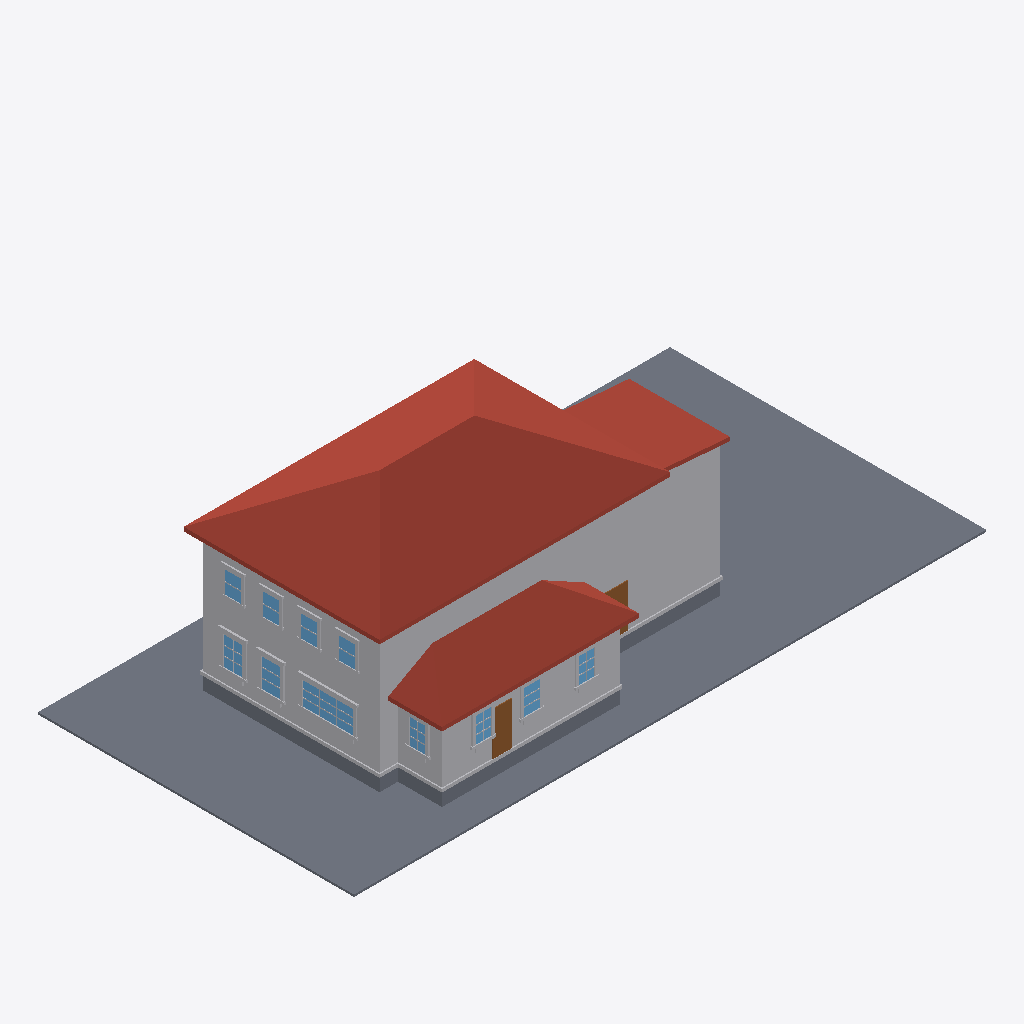
Isometric view of an IFC building model (IFC-SPF (STEP), schema IFC4, length unit metre), seen from the south-west, elements coloured by IFC class: 67 other elements (light grey), 11 windows (light blue), 4 slabs (grey), 3 roofs (red-brown), 2 doors (brown).
Extent 30.5 m × 15.2 m × 9.3 m (x, y, z). Elements (247): 210 IfcBuildingElementProxy, 22 IfcWindow, 8 IfcSlab, 4 IfcDoor, 3 IfcRoof.

HEADER;
FILE_DESCRIPTION(('ViewDefinition[DesignTransferView]'),'2;1');
FILE_NAME('/dev/null','2026-06-17T16:06:49+00:00',(''),(''),'IfcOpenShell 0.8.5','IfcOpenShell 0.8.5','Nobody');
FILE_SCHEMA(('IFC4'));
ENDSEC;
DATA;
#1=IFCPROJECT('3_yG_2vWbEDuFDUc9OCMma',$,'Eureka Residence',$,$,$,$,(#10),#5);
#12=IFCSITE('1ZHO18Mpb8GBSlUdUvcIko',$,'Site',$,$,$,$,$,$,$,$,$,$,$);
#13=IFCBUILDING('0D7xNM3nTFiPTJk6gSD3VY',$,'Eureka House',$,$,$,$,$,$,$,$,$);
#14=IFCBUILDINGSTOREY('1dqFoiv3D9fxuC8zsWR3DB',$,'Site',$,$,$,$,$,$,$);
#18=IFCSLAB('0$OPoVmSPFru21Wm$sQIX2',$,'Lot',$,$,#42,#31,$,.BASESLAB.);
#170=IFCROOF('3x7Nq5Sxf3QuiE3epiFBXe',$,'Roof - primary',$,$,#181,#171,$,.HIP_ROOF.);
#67=IFCBUILDINGELEMENTPROXY('0LvDsSFPv59v648fBHY$Bh',$,'Massing - primary',$,$,#90,#80,$,$);
#455=IFCROOF('13SFq8Nff8eQZGIGGvPU68',$,'Roof - scullery',$,$,#466,#456,$,.SHED_ROOF.);
#254=IFCBUILDINGELEMENTPROXY('1ptoUOcunFzhGEs0XgaRA6',$,'Massing - extension',$,$,#265,#255,$,$);
#391=IFCBUILDINGELEMENTPROXY('2ZGOl5XvbFlPnM8yy9qZkx',$,'Massing - scullery',$,$,#402,#392,$,$);
#296=IFCROOF('1A$h6zA$5F$RF_0kKVQjxU',$,'Roof - extension',$,$,#307,#297,$,.SHED_ROOF.);
#43=IFCSLAB('328rvn6B5ArxRkWF9Y8cyw',$,'Crawlspace - primary',$,$,#66,#56,$,.BASESLAB.);
#329=IFCSLAB('3KPjwte_9FTuIp_$_T1C84',$,'Crawlspace - scullery',$,$,#349,#339,$,.BASESLAB.);
#182=IFCBUILDINGELEMENTPROXY('3T73W8UWn9cOQSQfzdcxh7',$,'Water table - primary',$,$,#202,#192,$,$);
#599=IFCWINDOW('0Ji4h3ywTAjR69Ae_aixAR',$,'Window - Kitchen W (picture)',$,$,#622,#612,$,$,$,$,$,$);
#467=IFCBUILDINGELEMENTPROXY('3oqvhd6sX5Re2VHblEb8EH',$,'Water table - scullery',$,$,#487,#477,$,$);
#203=IFCSLAB('1GFp$aIqH6DPPbgZZy4kEQ',$,'Crawlspace - extension',$,$,#223,#213,$,.BASESLAB.);
#3248=IFCDOOR('2jtLjB77T1axaIOt_nY$AP',$,'Back Door',$,$,#3268,#3258,$,$,$,$,$,$);
#1316=IFCWINDOW('00JyNgYVXDUv8YmbpSLrfb',$,'Window - Dining W1',$,$,#1336,#1326,$,$,$,$,$,$);
#1526=IFCWINDOW('1ZMyOfBGz9jgrp5Pjmc$1U',$,'Window - Dining W2',$,$,#1546,#1536,$,$,$,$,$,$);
#2618=IFCWINDOW('3PRNKShoLCMhGNn2qxYNxv',$,'Window - Scullery S2',$,$,#2638,#2628,$,$,$,$,$,$);
#575=IFCDOOR('3IGivT$QPDxAiVCq_ZN6aq',$,'Family -) Patio',$,$,#598,#588,$,$,$,$,$,$);
#4445=IFCWINDOW('3TY0dyTSH4whHQ0WJCJKua',$,'Upper - West 3',$,$,#4465,#4455,$,$,$,$,$,$);
#4109=IFCWINDOW('2NhnqDtwvDsP$ZCfNQTprR',$,'Upper - West 1',$,$,#4129,#4119,$,$,$,$,$,$);
#4613=IFCWINDOW('30Z6qFH8r4AhVN6glz5ViW',$,'Upper - West 4',$,$,#4633,#4623,$,$,$,$,$,$);
#4277=IFCWINDOW('2orKWN7jXFkOvoc921WKN6',$,'Upper - West 2',$,$,#4297,#4287,$,$,$,$,$,$);
#2408=IFCWINDOW('13VetdcWHClfe$KNNLub_Q',$,'Window - Scullery S1',$,$,#2428,#2418,$,$,$,$,$,$);
#3038=IFCWINDOW('0MLCVUNj99_87NWFEeFkPi',$,'Window - Scullery E',$,$,#3058,#3048,$,$,$,$,$,$);
#2828=IFCWINDOW('1wmbrSGdH9pxKA0QplbO4S',$,'Window - Scullery S3',$,$,#2848,#2838,$,$,$,$,$,$);
#308=IFCBUILDINGELEMENTPROXY('0hXIAWgqH4LwTsFNWdQ4cp',$,'Water table - extension',$,$,#328,#318,$,$);
#728=IFCBUILDINGELEMENTPROXY('1$WVTRS5b0L9EJRLwyjoZP',$,'Header - Window - Kitchen W (picture)',$,$,#748,#738,$,$);
#686=IFCBUILDINGELEMENTPROXY('3YbgDj8Gz7zh_X2V_Afm3l',$,'Sill - Window - Kitchen W (picture)',$,$,#706,#696,$,$);
#707=IFCBUILDINGELEMENTPROXY('1Olv8ja5rAxA8g3zyYDKYK',$,'Apron - Window - Kitchen W (picture)',$,$,#727,#717,$,$);
#1337=IFCBUILDINGELEMENTPROXY('3ZXGkSNJbCU9NcsOF5QW1j',$,'Casing - Window - Dining W1',$,$,#1357,#1347,$,$);
#1547=IFCBUILDINGELEMENTPROXY('3h_urNzGrDX9XxYJrmmTsI',$,'Casing - Window - Dining W2',$,$,#1567,#1557,$,$);
#1442=IFCBUILDINGELEMENTPROXY('3_BxmIPHX8FA2NTT70vmTa',$,'Header - Window - Dining W1',$,$,#1462,#1452,$,$);
#1652=IFCBUILDINGELEMENTPROXY('16U6VwGhL5mBGTf7NL1Cur',$,'Header - Window - Dining W2',$,$,#1672,#1662,$,$);
#3059=IFCBUILDINGELEMENTPROXY('1vxWENlVn6ofxH5NpeR1UP',$,'Casing - Window - Scullery E',$,$,#3079,#3069,$,$);
#2870=IFCBUILDINGELEMENTPROXY('0UZI2mIJHAAApz51bGsXGG',$,'Casing - Window - Scullery S3',$,$,#2890,#2880,$,$);
#1568=IFCBUILDINGELEMENTPROXY('1lpbn61hzBxONaHKLlpaqr',$,'Casing - Window - Dining W2',$,$,#1588,#1578,$,$);
#665=IFCBUILDINGELEMENTPROXY('0W3K60145A6Q6UqiRc2sB9',$,'Casing - Window - Kitchen W (picture)',$,$,#685,#675,$,$);
#1358=IFCBUILDINGELEMENTPROXY('3czoxc2ZXA$u1md0U6fy5P',$,'Casing - Window - Dining W1',$,$,#1378,#1368,$,$);
#2450=IFCBUILDINGELEMENTPROXY('2orm5e23LAZ9VLG2$3W69g',$,'Casing - Window - Scullery S1',$,$,#2470,#2460,$,$);
#3080=IFCBUILDINGELEMENTPROXY('05TzexqfT0HOxdzmH$FWAP',$,'Casing - Window - Scullery E',$,$,#3100,#3090,$,$);
#2849=IFCBUILDINGELEMENTPROXY('1F05PcYmT3iQvj4nzYvrWa',$,'Casing - Window - Scullery S3',$,$,#2869,#2859,$,$);
#2429=IFCBUILDINGELEMENTPROXY('2gFE9n5Nj3ZuQzr$UWxlM2',$,'Casing - Window - Scullery S1',$,$,#2449,#2439,$,$);
#2660=IFCBUILDINGELEMENTPROXY('2NS9lcva54_RSI2mvXAqk9',$,'Casing - Window - Scullery S2',$,$,#2680,#2670,$,$);
#623=IFCBUILDINGELEMENTPROXY('0imc61btf7wfHRRI6I11f6',$,'Casing - Window - Kitchen W (picture)',$,$,#643,#633,$,$);
#644=IFCBUILDINGELEMENTPROXY('3jdMp4lev5CQdayWKoa00n',$,'Casing - Window - Kitchen W (picture)',$,$,#664,#654,$,$);
#4130=IFCBUILDINGELEMENTPROXY('0BcL$bOJL7TAziPkztwa7s',$,'Casing - Upper - West 1',$,$,#4150,#4140,$,$);
#4298=IFCBUILDINGELEMENTPROXY('3AT40qpan6VArT1YQ3tUKW',$,'Casing - Upper - West 2',$,$,#4318,#4308,$,$);
#4634=IFCBUILDINGELEMENTPROXY('38nMJWtgHAXBLuerDgA1wN',$,'Casing - Upper - West 4',$,$,#4654,#4644,$,$);
#1610=IFCBUILDINGELEMENTPROXY('2zqAQU4VPFRQ8PhNr6eFyT',$,'Sill - Window - Dining W2',$,$,#1630,#1620,$,$);
#1400=IFCBUILDINGELEMENTPROXY('306G0h$pr2jPJ0d93Nm9C4',$,'Sill - Window - Dining W1',$,$,#1420,#1410,$,$);
#4466=IFCBUILDINGELEMENTPROXY('3McuP6qTT2dOFqgeW1vsTL',$,'Casing - Upper - West 3',$,$,#4486,#4476,$,$);
#2492=IFCBUILDINGELEMENTPROXY('0cxBu4VWH8vAwKIAeNhkGV',$,'Sill - Window - Scullery S1',$,$,#2512,#2502,$,$);
#2912=IFCBUILDINGELEMENTPROXY('1kSFwsJrX0UgDMjVt_sz8Z',$,'Sill - Window - Scullery S3',$,$,#2932,#2922,$,$);
#2702=IFCBUILDINGELEMENTPROXY('0Jg6b1u3r7BgICeAC6w9DM',$,'Sill - Window - Scullery S2',$,$,#2722,#2712,$,$);
#3122=IFCBUILDINGELEMENTPROXY('3ALXCC$D596vTzoq2JSImb',$,'Sill - Window - Scullery E',$,$,#3142,#3132,$,$);
#1631=IFCBUILDINGELEMENTPROXY('0vjR$fYbX9ogkPtUjW25xe',$,'Apron - Window - Dining W2',$,$,#1651,#1641,$,$);
#1421=IFCBUILDINGELEMENTPROXY('02MTjQcUv7nOq1erg1P3kv',$,'Apron - Window - Dining W1',$,$,#1441,#1431,$,$);
#4214=IFCBUILDINGELEMENTPROXY('1pOx63nMHD48QSjDncDKGI',$,'Header - Upper - West 1',$,$,#4234,#4224,$,$);
#4382=IFCBUILDINGELEMENTPROXY('2iVUpd9YbDePVwjbF9OoyO',$,'Header - Upper - West 2',$,$,#4402,#4392,$,$);
#4550=IFCBUILDINGELEMENTPROXY('3gXVctmWv8c8Frb7CqxopU',$,'Header - Upper - West 3',$,$,#4570,#4560,$,$);
#4718=IFCBUILDINGELEMENTPROXY('3UrTM85zPD1eZkQO0wdr$3',$,'Header - Upper - West 4',$,$,#4738,#4728,$,$);
#2639=IFCBUILDINGELEMENTPROXY('16hR2m359BUu4fbB_gfwdn',$,'Casing - Window - Scullery S2',$,$,#2659,#2649,$,$);
#4319=IFCBUILDINGELEMENTPROXY('3akp1Qesf8CwcthXjeb4o5',$,'Casing - Upper - West 2',$,$,#4339,#4329,$,$);
#4487=IFCBUILDINGELEMENTPROXY('2EJuIu8K516AYWf9a5VST0',$,'Casing - Upper - West 3',$,$,#4507,#4497,$,$);
#4655=IFCBUILDINGELEMENTPROXY('134HPEHxT9agjRwe_6eB_C',$,'Casing - Upper - West 4',$,$,#4675,#4665,$,$);
#4361=IFCBUILDINGELEMENTPROXY('1fnDrxCOL5G8SWrpSBE2K6',$,'Sill - Upper - West 2',$,$,#4381,#4371,$,$);
#4151=IFCBUILDINGELEMENTPROXY('268UoHbKX7PxCxc3BAlcHd',$,'Casing - Upper - West 1',$,$,#4171,#4161,$,$);
#4193=IFCBUILDINGELEMENTPROXY('3svxBdOcX20R9$jfZfmmE5',$,'Sill - Upper - West 1',$,$,#4213,#4203,$,$);
#2723=IFCBUILDINGELEMENTPROXY('3OPwmVMeXFue6bsn_HkW9a',$,'Apron - Window - Scullery S2',$,$,#2743,#2733,$,$);
#2933=IFCBUILDINGELEMENTPROXY('3ipMGJeyPBdfVaScRUvS44',$,'Apron - Window - Scullery S3',$,$,#2953,#2943,$,$);
#3143=IFCBUILDINGELEMENTPROXY('0AQacXVsL6sOtWgxSzlg93',$,'Apron - Window - Scullery E',$,$,#3163,#3153,$,$);
#2513=IFCBUILDINGELEMENTPROXY('1tng9sTo99R9RK7tl6PyfW',$,'Apron - Window - Scullery S1',$,$,#2533,#2523,$,$);
#4697=IFCBUILDINGELEMENTPROXY('0EdI7O_Mr6Z85JRO$4lxhE',$,'Sill - Upper - West 4',$,$,#4717,#4707,$,$);
#4529=IFCBUILDINGELEMENTPROXY('0H5lWjRY577Qt__QNBZC5G',$,'Sill - Upper - West 3',$,$,#4549,#4539,$,$);
#875=IFCBUILDINGELEMENTPROXY('3R_e7mbVX6Cgxkyh8AMlKT',$,'Muntin - Window - Kitchen W (picture)',$,$,#895,#885,$,$);
#854=IFCBUILDINGELEMENTPROXY('1ZXwxBolX2cOscOwlJxe9F',$,'Muntin - Window - Kitchen W (picture)',$,$,#874,#864,$,$);
#4508=IFCBUILDINGELEMENTPROXY('3waUUAsJXAtQDhmN13W4rF',$,'Casing - Upper - West 3',$,$,#4528,#4518,$,$);
#4172=IFCBUILDINGELEMENTPROXY('0gIR0fMTrDrvqNfFMgUtZb',$,'Casing - Upper - West 1',$,$,#4192,#4182,$,$);
#4676=IFCBUILDINGELEMENTPROXY('1Ij8NeA0H9dBczT18vmxre',$,'Casing - Upper - West 4',$,$,#4696,#4686,$,$);
#2681=IFCBUILDINGELEMENTPROXY('2YQv7bmg9A_hzztSIt9iDF',$,'Casing - Window - Scullery S2',$,$,#2701,#2691,$,$);
#2891=IFCBUILDINGELEMENTPROXY('2oG$Jm$Pf3vuDpCoXUt$wm',$,'Casing - Window - Scullery S3',$,$,#2911,#2901,$,$);
#3101=IFCBUILDINGELEMENTPROXY('168Fo1wJ10dA1u__zm7ZO0',$,'Casing - Window - Scullery E',$,$,#3121,#3111,$,$);
#1379=IFCBUILDINGELEMENTPROXY('2DaOTsYxX8tRJ0apJan0mL',$,'Casing - Window - Dining W1',$,$,#1399,#1389,$,$);
#4340=IFCBUILDINGELEMENTPROXY('1bs0vac956IuekbOidKsa9',$,'Casing - Upper - West 2',$,$,#4360,#4350,$,$);
#1589=IFCBUILDINGELEMENTPROXY('07yKuJfxbAnexKHcSyRWVN',$,'Casing - Window - Dining W2',$,$,#1609,#1599,$,$);
#2471=IFCBUILDINGELEMENTPROXY('2pc1f69ab2juLlsozsdv$W',$,'Casing - Window - Scullery S1',$,$,#2491,#2481,$,$);
#1673=IFCBUILDINGELEMENTPROXY('2$$lyP3ZT059Qs6tMd34qC',$,'Muntin - Window - Dining W2',$,$,#1693,#1683,$,$);
ENDSEC;
